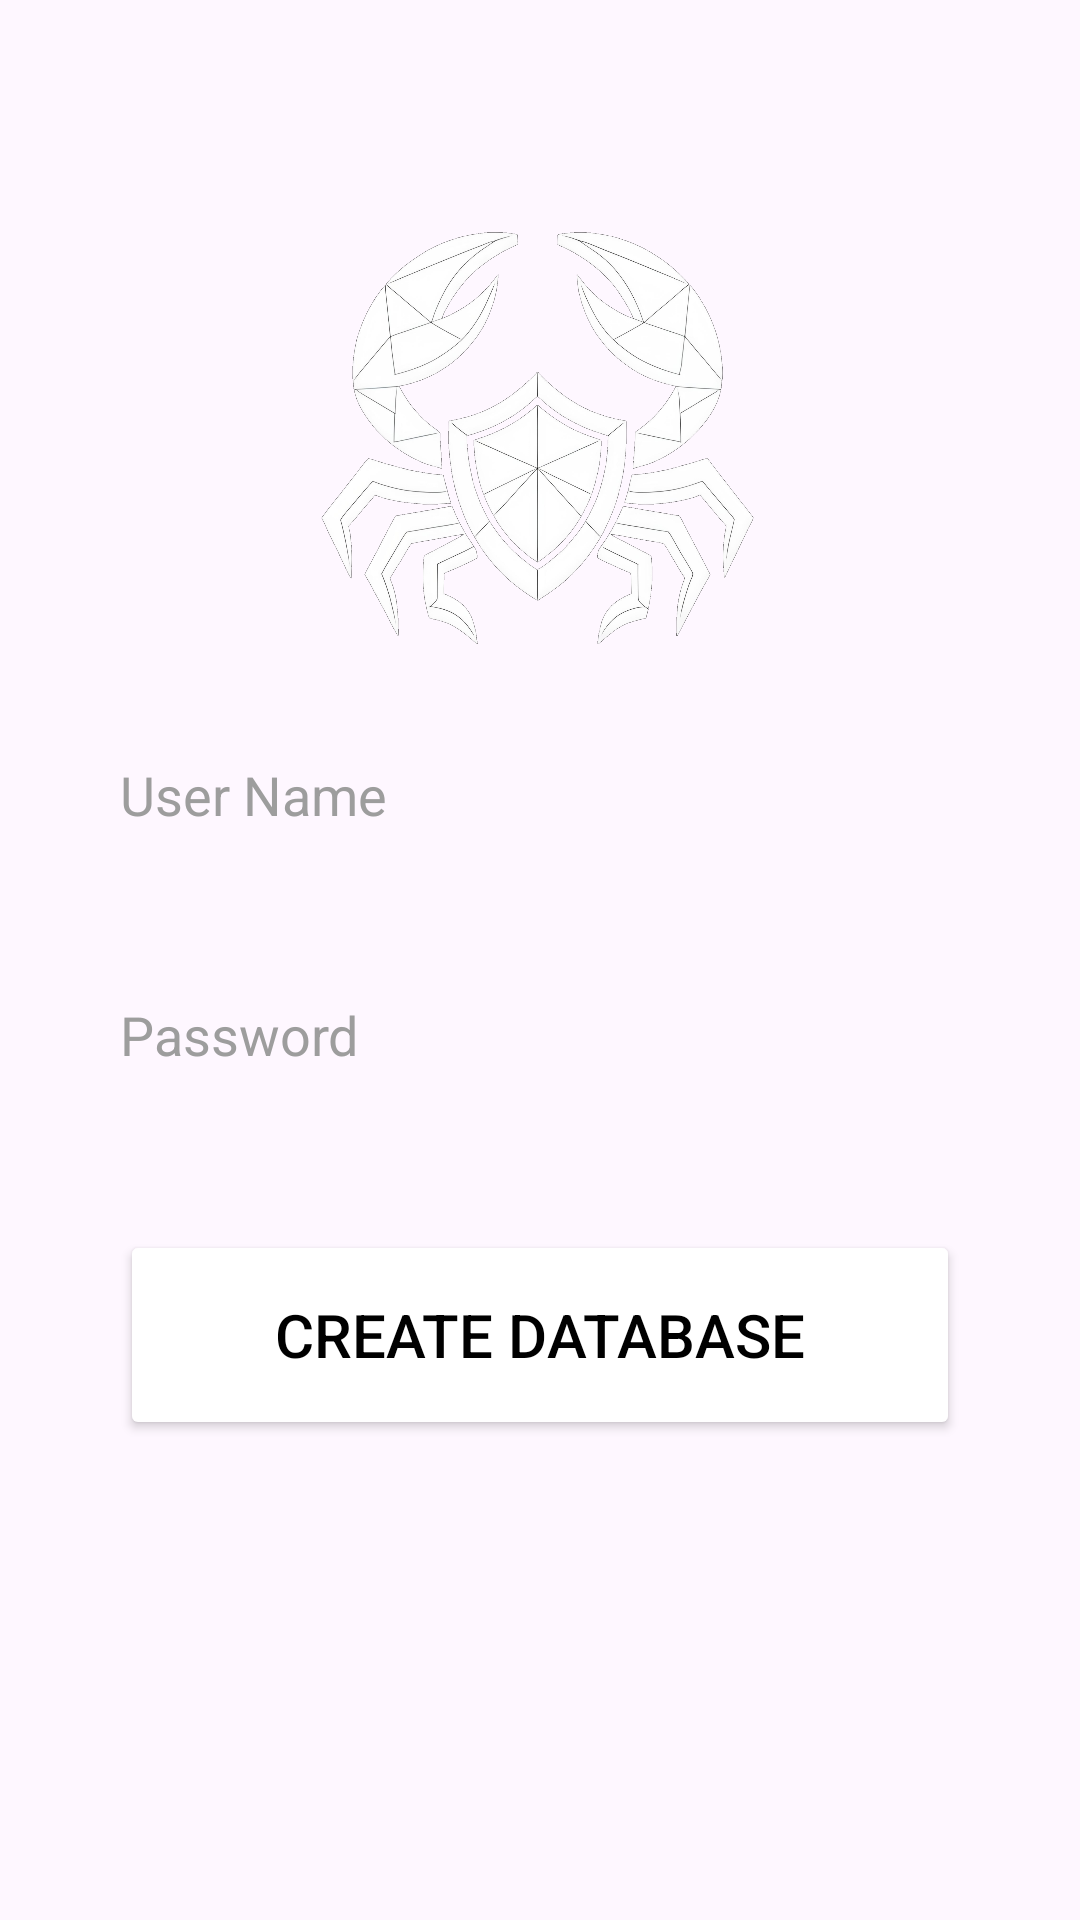

Write the Android layout XML for this screen, with the resource values it uses.
<!-- AndroidManifest.xml: application theme Theme.WhiteVault -->
<!-- res/layout/activity_user.xml -->
<?xml version="1.0" encoding="utf-8"?>
<RelativeLayout xmlns:android="http://schemas.android.com/apk/res/android"
    xmlns:app="http://schemas.android.com/apk/res-auto"
    xmlns:tools="http://schemas.android.com/tools"
    android:id="@+id/main"
    android:layout_width="match_parent"
    android:layout_height="match_parent"
    tools:context=".UserActivity"
    android:background="@color/lPrimary">

    <LinearLayout
        android:layout_width="match_parent"
        android:layout_height="wrap_content"
        android:layout_marginTop="60dp"
        android:orientation="vertical"
        android:padding="10dp">

        <RelativeLayout
            android:layout_width="match_parent"
            android:layout_height="wrap_content">

            <ImageView
                android:layout_width="150dp"
                android:layout_height="150dp"
                android:src="@drawable/logo"
                android:layout_centerHorizontal="true"/>

        </RelativeLayout>

        <EditText
            android:id="@+id/user_name"
            android:layout_width="match_parent"
            android:layout_height="70dp"
            android:layout_marginTop="10dp"
            android:layout_marginStart="10dp"
            android:layout_marginEnd="10dp"
            android:hint="User Name"
            android:textColorHint="#9D9D9D"
            android:textColor="@color/black"
            android:background="@drawable/user_edit_text_background"
            android:padding="20dp"/>

        <EditText
            android:id="@+id/user_password"
            android:layout_width="match_parent"
            android:layout_height="70dp"
            android:layout_marginTop="10dp"
            android:layout_marginStart="10dp"
            android:layout_marginEnd="10dp"
            android:hint="Password"
            android:textColorHint="#9D9D9D"
            android:textColor="@color/black"
            android:background="@drawable/user_edit_text_background"
            android:padding="20dp"/>
        
        <FrameLayout
            android:layout_width="match_parent"
            android:layout_height="wrap_content"
            android:layout_marginTop="30dp">

            <Button
                android:id="@+id/button_create_database"
                android:layout_width="match_parent"
                android:layout_height="70dp"
                android:layout_marginStart="30dp"
                android:layout_marginEnd="30dp"
                android:text="Create Database"
                android:textSize="20sp"
                android:textColor="@color/black"
                android:backgroundTint="@color/white"
                android:layout_gravity="center"/>

            <ProgressBar
                android:id="@+id/progress_bar"
                android:layout_width="50dp"
                android:layout_height="50dp"
                android:layout_gravity="center"
                android:indeterminateTint="@color/white"
                android:visibility="invisible"/>

        </FrameLayout>

    </LinearLayout>

</RelativeLayout>
<!-- resources referenced by this layout -->
<resources>
  <color name="black">#FF000000</color>
  <color name="white">#FFFFFFFF</color>
  <!-- drawable logo: png bitmap (drawable, 707720 bytes) -->
  <style name="Theme.WhiteVault" parent="Base.Theme.WhiteVault" />
  <style name="Base.Theme.WhiteVault" parent="Theme.Material3.DayNight.NoActionBar">
          
          
      </style>
</resources>
